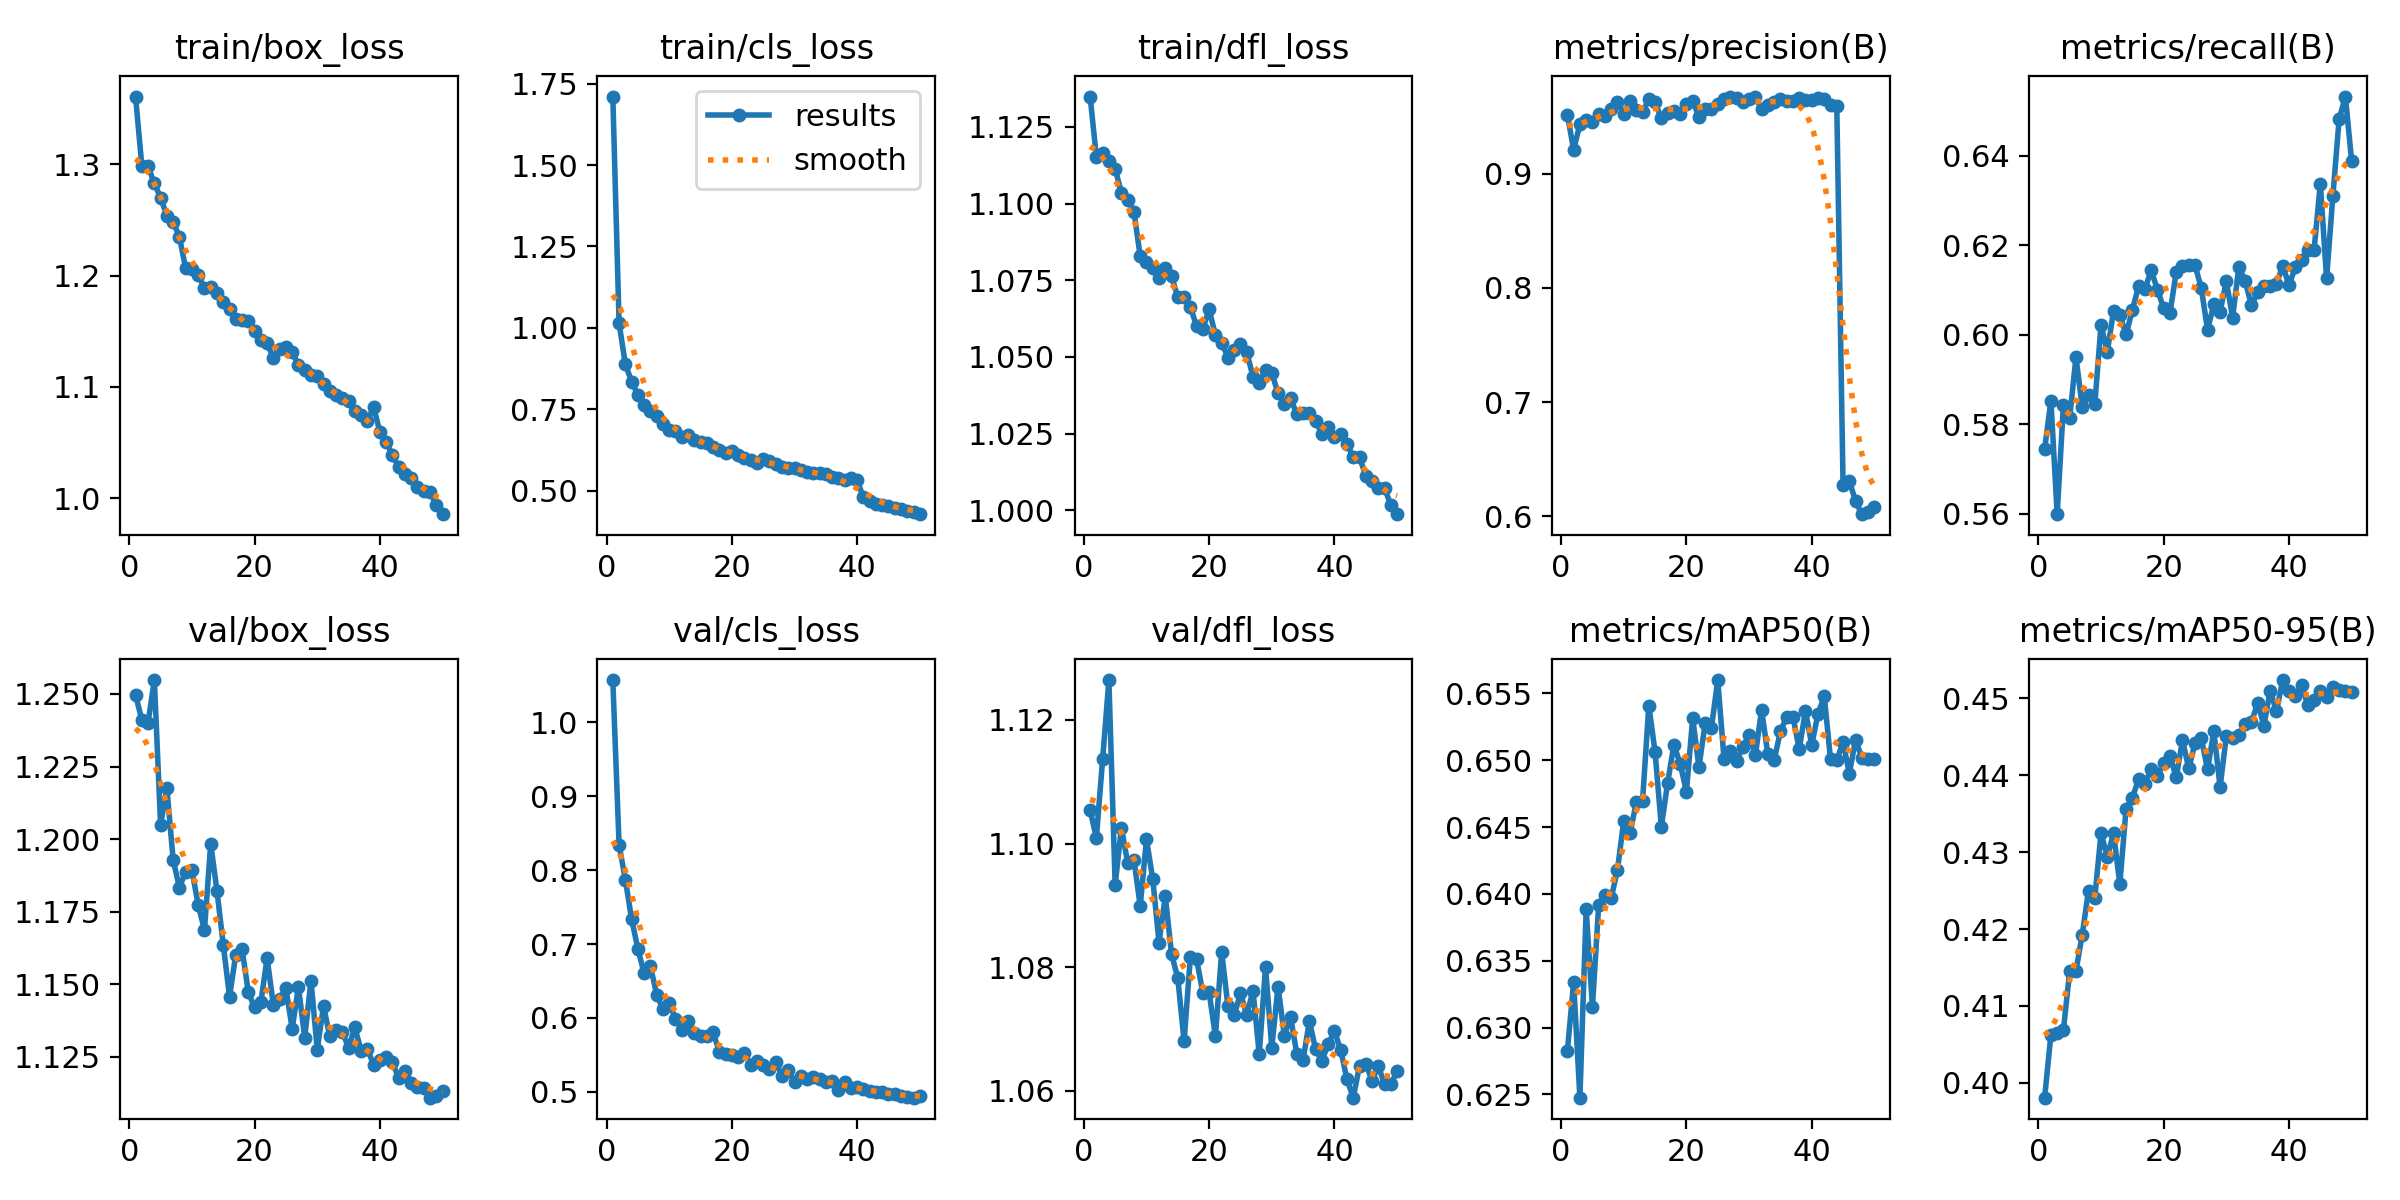

Values plotted in this chart, from the file beside it:
epoch, time, train/box_loss, train/cls_loss, train/dfl_loss, metrics/precision(B), metrics/recall(B), metrics/mAP50(B), metrics/mAP50-95(B), val/box_loss, val/cls_loss, val/dfl_loss, lr/pg0, lr/pg1, lr/pg2
1, 91.57, 1.361, 1.71, 1.135, 0.9518, 0.5744, 0.6282, 0.3981, 1.25, 1.057, 1.105, 0.0004751, 0.0004751, 0.0004751
2, 186.5, 1.299, 1.015, 1.115, 0.9211, 0.5853, 0.6334, 0.4063, 1.241, 0.8341, 1.101, 0.0009326, 0.0009326, 0.0009326
3, 281.2, 1.298, 0.8882, 1.117, 0.9433, 0.5599, 0.6248, 0.4065, 1.24, 0.7872, 1.114, 0.001371, 0.001371, 0.001371
4, 373.4, 1.283, 0.8353, 1.114, 0.9473, 0.5844, 0.6388, 0.4069, 1.255, 0.7338, 1.126, 0.001344, 0.001344, 0.001344
5, 466.6, 1.27, 0.7941, 1.111, 0.9455, 0.5815, 0.6315, 0.4146, 1.205, 0.6933, 1.093, 0.001316, 0.001316, 0.001316
6, 562.1, 1.254, 0.7635, 1.103, 0.9524, 0.595, 0.6392, 0.4146, 1.218, 0.6603, 1.103, 0.001288, 0.001288, 0.001288
7, 656.6, 1.248, 0.7443, 1.101, 0.951, 0.5839, 0.6399, 0.4193, 1.193, 0.6702, 1.097, 0.001259, 0.001259, 0.001259
8, 750.9, 1.235, 0.7288, 1.097, 0.9571, 0.5865, 0.6397, 0.425, 1.183, 0.6317, 1.097, 0.001231, 0.001231, 0.001231
9, 844.2, 1.207, 0.7035, 1.083, 0.9632, 0.5844, 0.6418, 0.424, 1.189, 0.6116, 1.09, 0.001203, 0.001203, 0.001203
10, 937.4, 1.206, 0.6872, 1.081, 0.9524, 0.6022, 0.6455, 0.4325, 1.189, 0.6205, 1.101, 0.001174, 0.001174, 0.001174
11, 1032, 1.2, 0.6842, 1.079, 0.964, 0.5962, 0.6445, 0.4294, 1.177, 0.5987, 1.094, 0.001146, 0.001146, 0.001146
12, 1127, 1.189, 0.6642, 1.076, 0.9556, 0.6054, 0.6469, 0.4324, 1.169, 0.5838, 1.084, 0.001118, 0.001118, 0.001118
13, 1218, 1.19, 0.67, 1.079, 0.9542, 0.6044, 0.647, 0.4259, 1.198, 0.5956, 1.091, 0.001089, 0.001089, 0.001089
14, 1310, 1.184, 0.6566, 1.076, 0.9652, 0.6001, 0.6541, 0.4357, 1.182, 0.5797, 1.082, 0.001061, 0.001061, 0.001061
15, 1404, 1.176, 0.6509, 1.069, 0.9626, 0.6055, 0.6506, 0.4371, 1.164, 0.575, 1.078, 0.001033, 0.001033, 0.001033
16, 1497, 1.17, 0.6463, 1.07, 0.9486, 0.6109, 0.645, 0.4395, 1.146, 0.576, 1.068, 0.001005, 0.001005, 0.001005
17, 1590, 1.161, 0.6358, 1.066, 0.9533, 0.6101, 0.6483, 0.4389, 1.16, 0.5803, 1.082, 0.0009763, 0.0009763, 0.0009763
18, 1683, 1.16, 0.6255, 1.06, 0.9552, 0.6145, 0.6512, 0.4408, 1.162, 0.5544, 1.081, 0.000948, 0.000948, 0.000948
19, 1779, 1.159, 0.6162, 1.059, 0.9522, 0.6101, 0.6498, 0.4399, 1.147, 0.5517, 1.076, 0.0009197, 0.0009197, 0.0009197
20, 1872, 1.151, 0.6215, 1.065, 0.9611, 0.6059, 0.6476, 0.4416, 1.142, 0.5501, 1.076, 0.0008914, 0.0008914, 0.0008914
21, 1965, 1.142, 0.6099, 1.057, 0.9642, 0.6048, 0.6532, 0.4425, 1.144, 0.5472, 1.069, 0.0008631, 0.0008631, 0.0008631
22, 2059, 1.139, 0.6018, 1.055, 0.9496, 0.614, 0.6495, 0.4397, 1.159, 0.5523, 1.083, 0.0008348, 0.0008348, 0.0008348
23, 2151, 1.126, 0.5947, 1.05, 0.957, 0.6153, 0.6528, 0.4446, 1.143, 0.5364, 1.074, 0.0008065, 0.0008065, 0.0008065
24, 2244, 1.134, 0.5862, 1.052, 0.9563, 0.6156, 0.6524, 0.4409, 1.145, 0.5421, 1.072, 0.0007782, 0.0007782, 0.0007782
25, 2341, 1.136, 0.5976, 1.054, 0.9608, 0.6155, 0.656, 0.4442, 1.149, 0.5362, 1.076, 0.0007499, 0.0007499, 0.0007499
26, 2437, 1.131, 0.5906, 1.052, 0.9655, 0.6105, 0.6501, 0.4449, 1.135, 0.5307, 1.072, 0.0007216, 0.0007216, 0.0007216
27, 2530, 1.12, 0.5807, 1.044, 0.9671, 0.6011, 0.6507, 0.4407, 1.149, 0.5399, 1.076, 0.0006934, 0.0006934, 0.0006934
28, 2623, 1.115, 0.5745, 1.042, 0.966, 0.6068, 0.6499, 0.4457, 1.132, 0.5216, 1.066, 0.0006651, 0.0006651, 0.0006651
29, 2742, 1.11, 0.5692, 1.046, 0.9629, 0.6051, 0.651, 0.4385, 1.151, 0.5289, 1.08, 0.0006368, 0.0006368, 0.0006368
30, 2901, 1.11, 0.571, 1.045, 0.9659, 0.612, 0.6519, 0.4451, 1.128, 0.5138, 1.067, 0.0006085, 0.0006085, 0.0006085
31, 3002, 1.103, 0.5639, 1.038, 0.9676, 0.6038, 0.6504, 0.4449, 1.143, 0.5221, 1.077, 0.0005802, 0.0005802, 0.0005802
32, 3117, 1.096, 0.5571, 1.035, 0.9566, 0.6152, 0.6538, 0.4452, 1.132, 0.5172, 1.069, 0.0005519, 0.0005519, 0.0005519
33, 3210, 1.093, 0.5544, 1.036, 0.9599, 0.6121, 0.6504, 0.4467, 1.134, 0.5205, 1.072, 0.0005236, 0.0005236, 0.0005236
34, 3304, 1.09, 0.5556, 1.031, 0.9628, 0.6066, 0.65, 0.4469, 1.134, 0.5178, 1.066, 0.0004953, 0.0004953, 0.0004953
35, 3397, 1.087, 0.5529, 1.032, 0.9651, 0.6095, 0.6522, 0.4494, 1.128, 0.5139, 1.065, 0.000467, 0.000467, 0.000467
36, 3496, 1.078, 0.5423, 1.032, 0.9639, 0.6108, 0.6532, 0.4465, 1.135, 0.5148, 1.071, 0.0004387, 0.0004387, 0.0004387
37, 3594, 1.074, 0.5401, 1.029, 0.9639, 0.6109, 0.6533, 0.451, 1.127, 0.5024, 1.067, 0.0004104, 0.0004104, 0.0004104
38, 3691, 1.069, 0.5343, 1.025, 0.9664, 0.6114, 0.6508, 0.4483, 1.128, 0.5134, 1.065, 0.0003821, 0.0003821, 0.0003821
39, 3789, 1.082, 0.5387, 1.027, 0.9648, 0.6154, 0.6537, 0.4524, 1.122, 0.5047, 1.068, 0.0003538, 0.0003538, 0.0003538
40, 3885, 1.059, 0.5318, 1.024, 0.9646, 0.6111, 0.6512, 0.4509, 1.124, 0.5064, 1.07, 0.0003255, 0.0003255, 0.0003255
41, 4005, 1.051, 0.4797, 1.025, 0.966, 0.6151, 0.6535, 0.4503, 1.125, 0.5034, 1.067, 0.0002972, 0.0002972, 0.0002972
42, 4098, 1.039, 0.4682, 1.022, 0.9653, 0.6167, 0.6548, 0.4517, 1.123, 0.5005, 1.062, 0.0002689, 0.0002689, 0.0002689
43, 4193, 1.028, 0.4598, 1.017, 0.9604, 0.619, 0.6501, 0.4491, 1.118, 0.5003, 1.059, 0.0002406, 0.0002406, 0.0002406
44, 4287, 1.022, 0.4566, 1.017, 0.9593, 0.6189, 0.65, 0.4499, 1.12, 0.4992, 1.064, 0.0002123, 0.0002123, 0.0002123
45, 4381, 1.018, 0.4531, 1.011, 0.6274, 0.6338, 0.6514, 0.4509, 1.116, 0.4975, 1.064, 0.0001841, 0.0001841, 0.0001841
46, 4476, 1.01, 0.4459, 1.01, 0.6311, 0.6126, 0.649, 0.4502, 1.115, 0.4969, 1.062, 0.0001558, 0.0001558, 0.0001558
47, 4570, 1.007, 0.4453, 1.007, 0.6132, 0.631, 0.6515, 0.4514, 1.114, 0.4948, 1.064, 0.0001275, 0.0001275, 0.0001275
48, 4664, 1.005, 0.4394, 1.007, 0.6019, 0.6482, 0.6502, 0.4511, 1.111, 0.4936, 1.061, 9.91726e-05, 9.91726e-05, 9.91726e-05
49, 4758, 0.9938, 0.4339, 1.002, 0.604, 0.6533, 0.6501, 0.451, 1.112, 0.4921, 1.061, 7.08784e-05, 7.08784e-05, 7.08784e-05
50, 4851, 0.9855, 0.4282, 0.9987, 0.6079, 0.6388, 0.6501, 0.4508, 1.113, 0.4938, 1.063, 4.25842e-05, 4.25842e-05, 4.25842e-05
